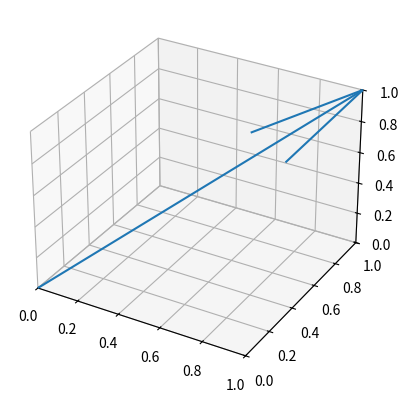

This figure's Python source:
import matplotlib.pyplot as plt
from mpl_toolkits.mplot3d import Axes3D
import numpy as np

#soa =np.array( [ [1,1, 1,1, 1,1], [1,1, 1,1, 1,1] ]) 
soa =np.array([ [0,0,0, 1,1,1] ]) 

X,Y,Z,U,V,W = zip(*soa)
fig = plt.figure()
ax = fig.add_subplot(111, projection='3d')
ax.quiver(X,Y,Z,U,V,W)
ax.set_xlim([0,1])
ax.set_ylim([0,1])
ax.set_zlim([0,1])
plt.show()

